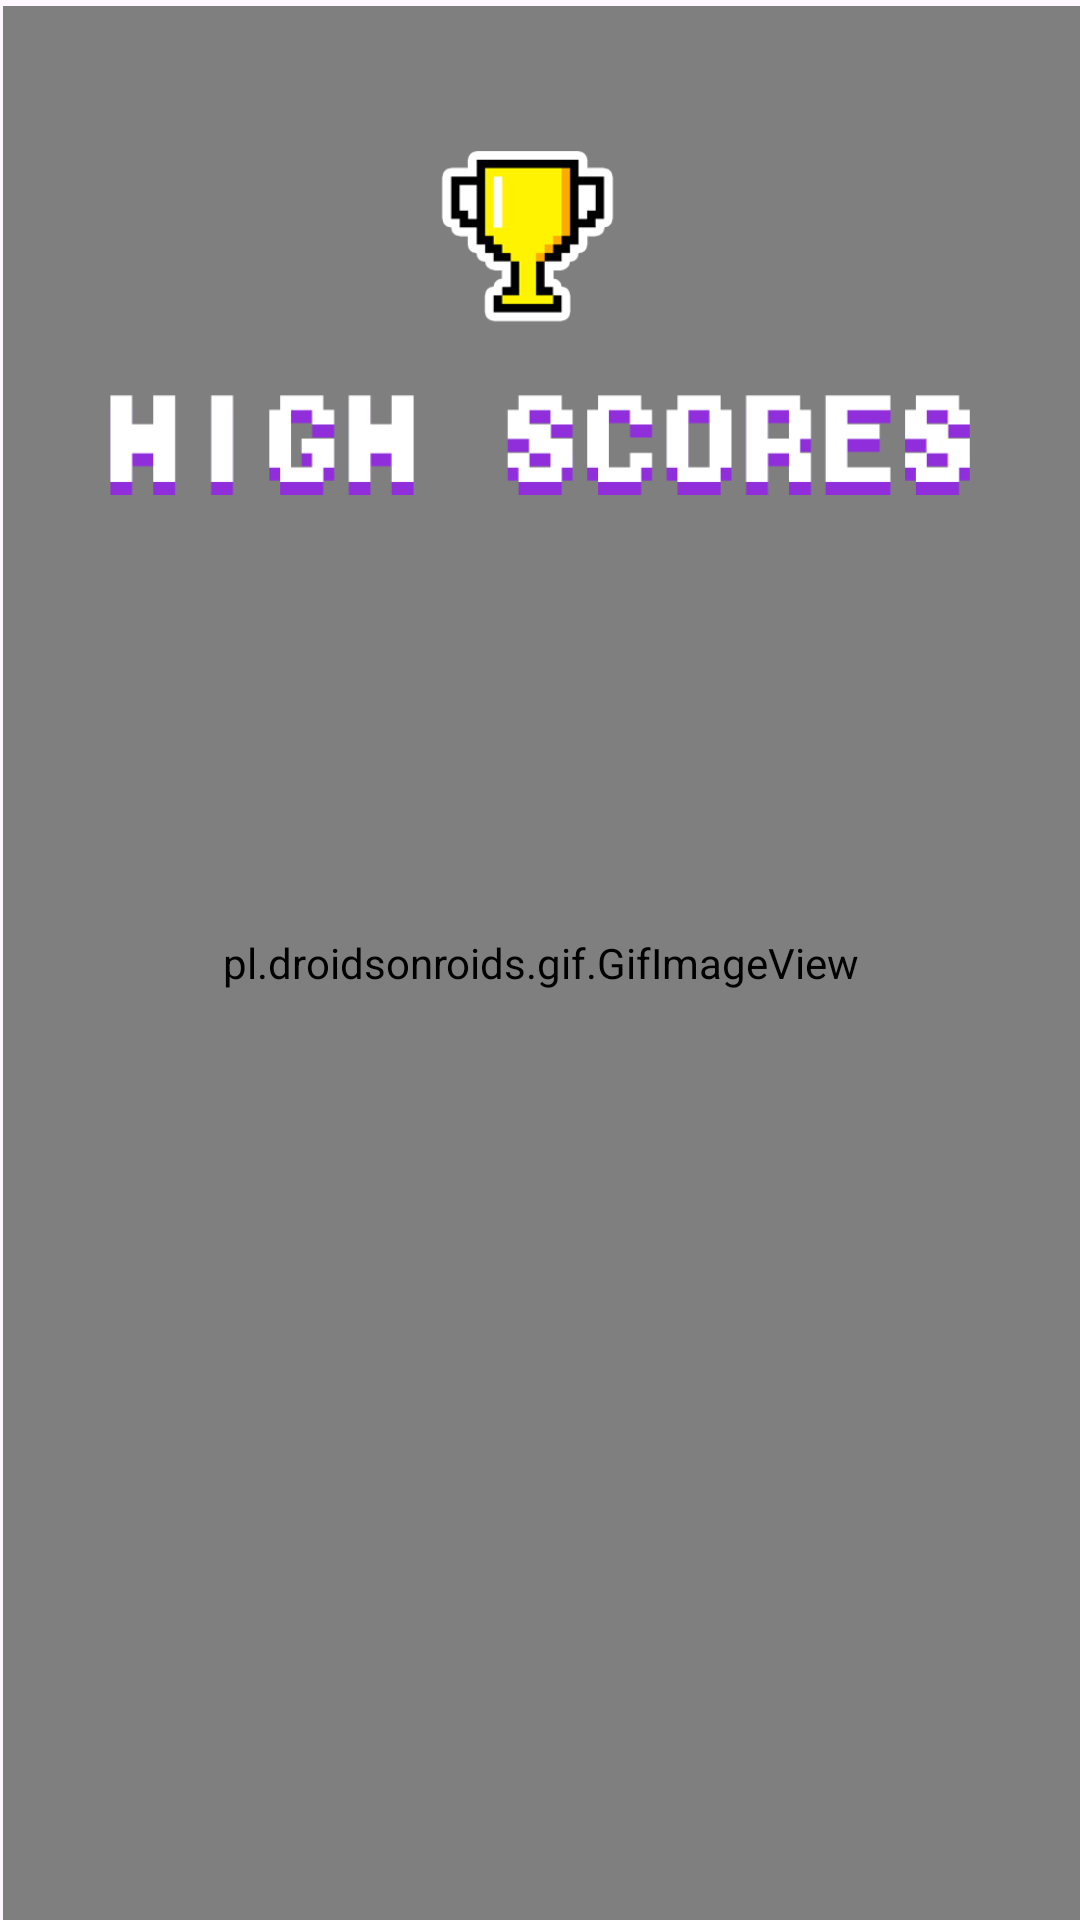

Layout XML and referenced resources for this Android screen:
<!-- AndroidManifest.xml: application theme Theme.TenSecondGame -->
<!-- res/layout/activity_main3.xml -->
<?xml version="1.0" encoding="utf-8"?>
<RelativeLayout
    xmlns:android="http://schemas.android.com/apk/res/android"
    xmlns:app="http://schemas.android.com/apk/res-auto"
    xmlns:tools="http://schemas.android.com/tools"
    android:layout_width="match_parent"
    android:layout_height="match_parent"
    tools:context=".MainActivity3"
>
    <pl.droidsonroids.gif.GifImageView
        android:id="@+id/gif_bg"
        android:layout_width="match_parent"
        android:layout_height="match_parent"
        android:layout_alignParentStart="true"
        android:layout_alignParentTop="true"
        android:layout_alignParentBottom="true"
        android:layout_marginStart="1dp"
        android:layout_marginTop="2dp"
        android:layout_marginBottom="0dp"
        android:src="@drawable/bggiff" />
    <LinearLayout
        android:id="@+id/leaderboardContainer"
        android:layout_centerHorizontal="true"
        android:layout_width="450dp"
        android:layout_height="wrap_content"
        android:orientation="vertical"
        android:gravity="center"
        android:layout_gravity="center"
        android:layout_marginTop="215dp"
        android:padding="16dp"/>

    <ImageView
        android:id="@+id/txt_title_ldrbrd"
        android:layout_centerHorizontal="true"
        android:layout_marginTop="50dp"
        android:layout_width="300dp"
        android:layout_height="115dp"
        android:src="@drawable/hs"
        app:layout_constraintBottom_toBottomOf="parent"
        app:layout_constraintEnd_toEndOf="parent"
        app:layout_constraintStart_toStartOf="parent"
        app:layout_constraintTop_toTopOf="parent" />

</RelativeLayout>
<!-- resources referenced by this layout -->
<resources>
  <!-- drawable bggiff: gif bitmap (drawable, 69021 bytes) -->
  <!-- drawable hs: png bitmap (drawable, 9286 bytes) -->
  <style name="Theme.TenSecondGame" parent="Base.Theme.TenSecondGame" />
  <style name="Base.Theme.TenSecondGame" parent="Theme.Material3.DayNight.NoActionBar">
          
          
      </style>
</resources>
